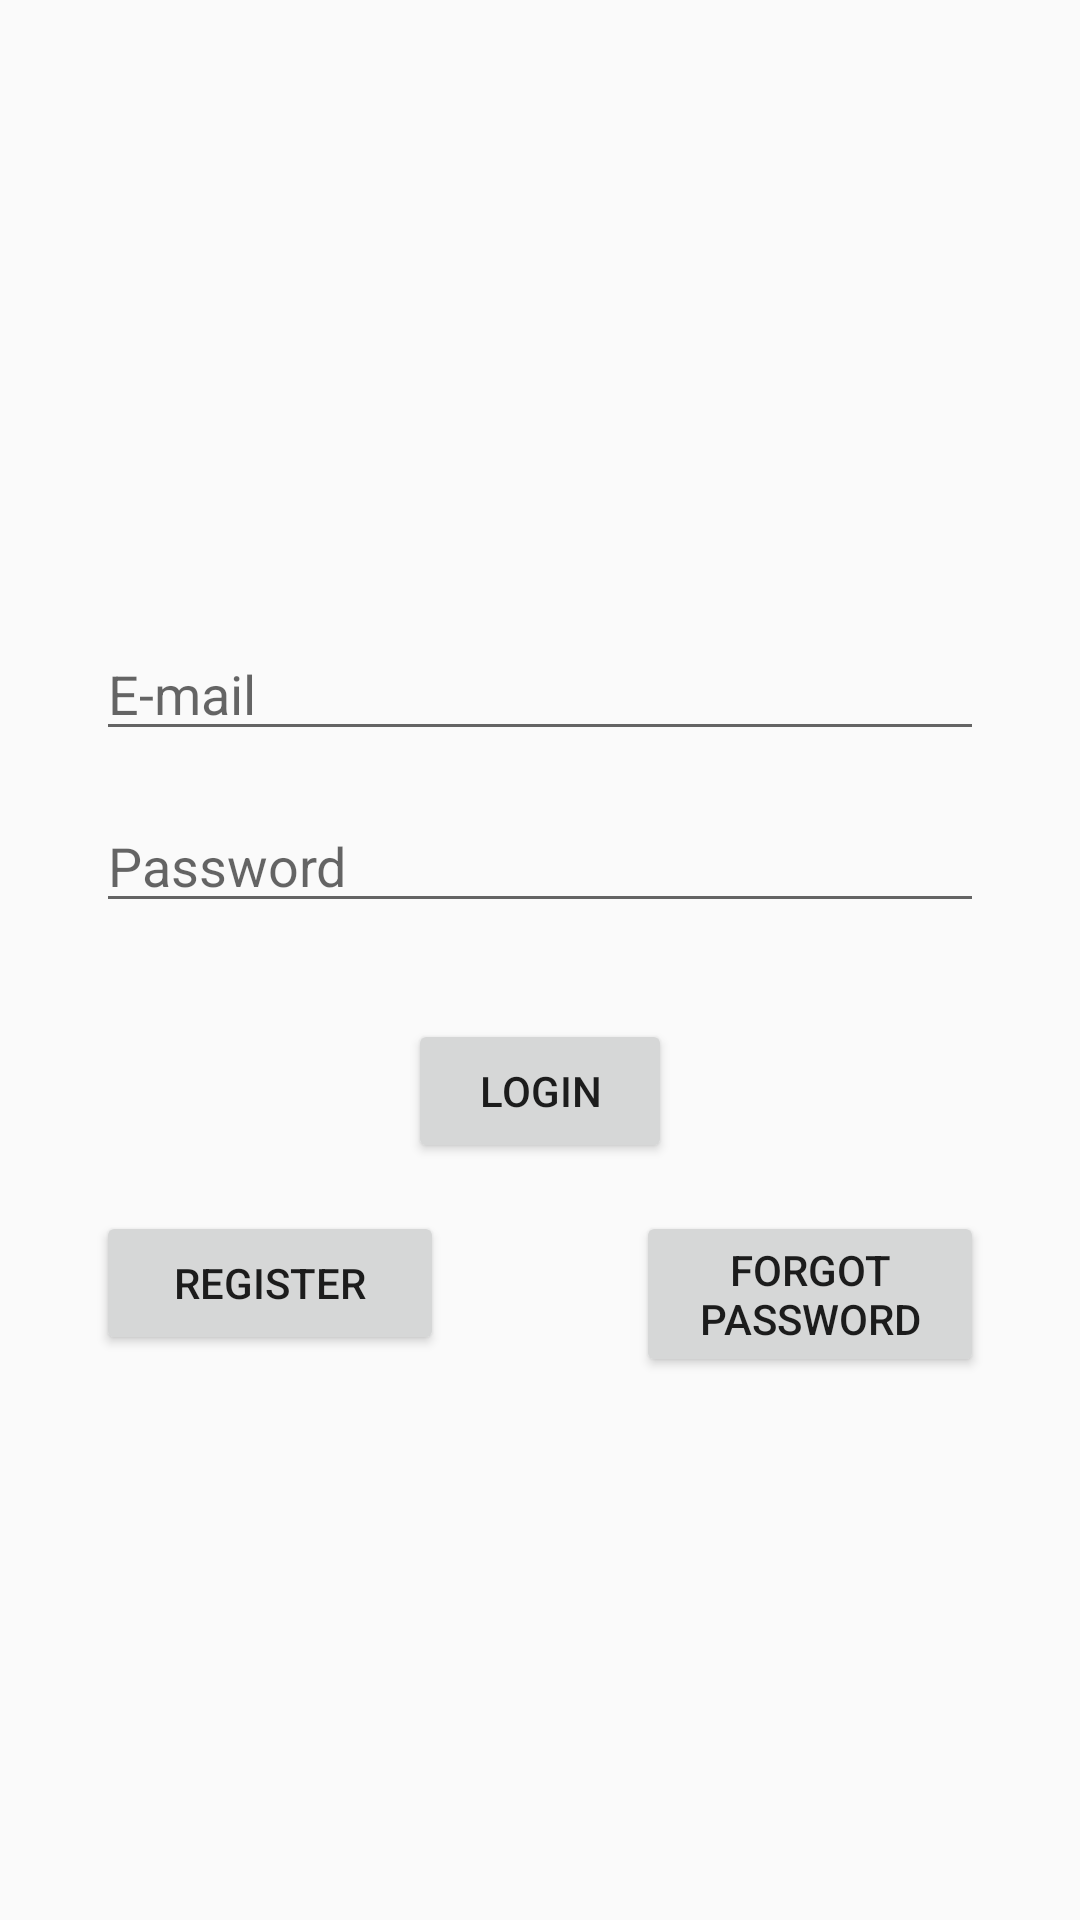

Android layout source for this screen:
<!-- AndroidManifest.xml: application theme AppTheme -->
<!-- res/layout/activity_login.xml -->
<?xml version="1.0" encoding="utf-8"?>
<android.support.constraint.ConstraintLayout xmlns:android="http://schemas.android.com/apk/res/android"
    xmlns:app="http://schemas.android.com/apk/res-auto"
    xmlns:tools="http://schemas.android.com/tools"
    android:layout_width="match_parent"
    android:layout_height="match_parent"
    tools:context=".LoginActivity">

    <ImageView
        android:id="@+id/logo_iv"
        android:layout_width="125dp"
        android:layout_height="113dp"
        android:layout_marginTop="64dp"
        android:contentDescription="@string/logo"
        app:layout_constraintEnd_toEndOf="parent"
        app:layout_constraintStart_toStartOf="parent"
        app:layout_constraintTop_toTopOf="parent"
        app:srcCompat="@mipmap/ic_launcher" />

    <EditText
        android:id="@+id/email_edt"
        android:layout_width="0dp"
        android:layout_height="wrap_content"
        android:layout_marginStart="@dimen/main_side_margin"
        android:layout_marginLeft="@dimen/main_side_margin"
        android:layout_marginTop="32dp"
        android:layout_marginEnd="@dimen/main_side_margin"
        android:layout_marginRight="@dimen/main_side_margin"
        android:ems="10"
        android:hint="@string/email"
        android:inputType="textEmailAddress"
        app:layout_constraintEnd_toEndOf="parent"
        app:layout_constraintStart_toStartOf="parent"
        app:layout_constraintTop_toBottomOf="@+id/logo_iv" />

    <EditText
        android:id="@+id/password_edt"
        android:layout_width="0dp"
        android:layout_height="wrap_content"
        android:layout_marginStart="@dimen/main_side_margin"
        android:layout_marginLeft="@dimen/main_side_margin"
        android:layout_marginTop="16dp"
        android:layout_marginEnd="@dimen/main_side_margin"
        android:layout_marginRight="@dimen/main_side_margin"
        android:ems="10"
        android:hint="@string/password"
        android:inputType="textPassword"
        app:layout_constraintEnd_toEndOf="parent"
        app:layout_constraintStart_toStartOf="parent"
        app:layout_constraintTop_toBottomOf="@+id/email_edt" />

    <Button
        android:id="@+id/login_btn"
        android:layout_width="wrap_content"
        android:layout_height="wrap_content"
        android:layout_marginTop="32dp"
        android:text="@string/login"
        app:layout_constraintEnd_toEndOf="parent"
        app:layout_constraintStart_toStartOf="parent"
        app:layout_constraintTop_toBottomOf="@+id/password_edt" />

    <Button
        android:id="@+id/register_btn"
        android:layout_width="0dp"
        android:layout_height="wrap_content"
        android:layout_marginStart="@dimen/main_side_margin"
        android:layout_marginLeft="@dimen/main_side_margin"
        android:layout_marginTop="16dp"
        android:layout_marginEnd="@dimen/main_side_margin"
        android:layout_marginRight="@dimen/main_side_margin"
        android:text="@string/register"
        app:layout_constraintEnd_toStartOf="@+id/guideline"
        app:layout_constraintStart_toStartOf="parent"
        app:layout_constraintTop_toBottomOf="@+id/login_btn" />

    <Button
        android:id="@+id/forgot_password_btn"
        android:layout_width="0dp"
        android:layout_height="wrap_content"
        android:layout_marginStart="@dimen/main_side_margin"
        android:layout_marginLeft="@dimen/main_side_margin"
        android:layout_marginTop="16dp"
        android:layout_marginEnd="@dimen/main_side_margin"
        android:layout_marginRight="@dimen/main_side_margin"
        android:text="@string/forgot_password"
        app:layout_constraintEnd_toEndOf="parent"
        app:layout_constraintStart_toEndOf="@+id/guideline"
        app:layout_constraintTop_toBottomOf="@+id/login_btn" />

    <android.support.constraint.Guideline
        android:id="@+id/guideline"
        android:layout_width="wrap_content"
        android:layout_height="wrap_content"
        android:orientation="vertical"
        app:layout_constraintGuide_percent="0.5" />
</android.support.constraint.ConstraintLayout>
<!-- resources referenced by this layout -->
<resources>
  <dimen name="main_side_margin">32dp</dimen>
  <string name="email">E-mail</string>
  <string name="forgot_password">Forgot Password</string>
  <string name="login">Login</string>
  <string name="logo">Logo</string>
  <string name="password">Password</string>
  <string name="register">Register</string>
  <style name="AppTheme" parent="Theme.AppCompat.Light.DarkActionBar">
          
          <item name="colorPrimary">@color/colorPrimary</item>
          <item name="colorPrimaryDark">@color/colorPrimaryDark</item>
          <item name="colorAccent">@color/colorAccent</item>
      </style>
  <color name="colorPrimary">#02695b</color>
  <color name="colorPrimaryDark">#00574b</color>
  <color name="colorAccent">#D81B60</color>
</resources>
